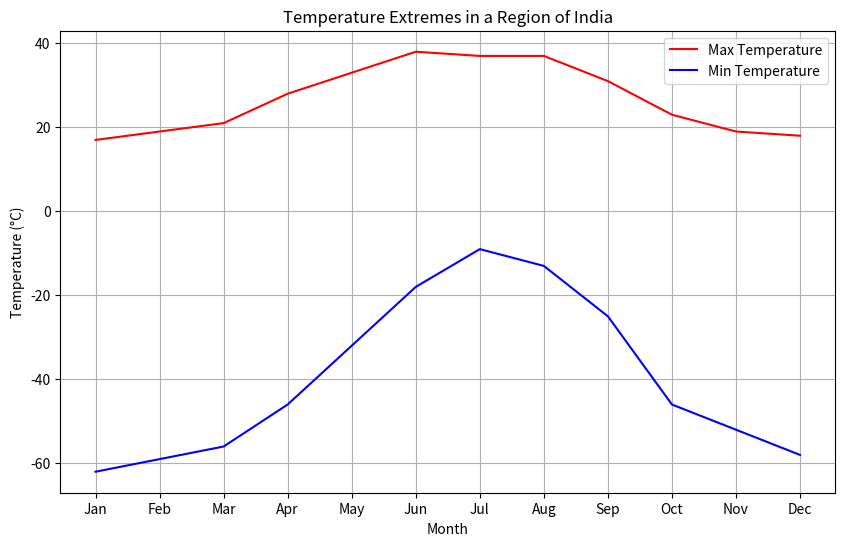

Here is the Python script that generated this plot:
# Plot the temperature extremes in certain region of India for each month, starting in January, which are
# given by (in degrees Celsius).
# max: 17, 19, 21, 28, 33, 38, 37, 37, 31, 23, 19, 18
# min: -62, -59, -56, -46, -32, -18, -9, -13, -25, -46, -52, -58


import matplotlib.pyplot as plt

months = range(1, 13)
max_temperatures = [17, 19, 21, 28, 33, 38, 37, 37, 31, 23, 19, 18]
min_temperatures = [-62, -59, -56, -46, -32, -18, -9, -13, -25, -46, -52, -58]

plt.figure(figsize=(10, 6))

plt.plot(months, max_temperatures, 'r-', label='Max Temperature')
plt.plot(months, min_temperatures, 'b-', label='Min Temperature')

plt.title('Temperature Extremes in a Region of India')
plt.xlabel('Month')
plt.ylabel('Temperature (°C)')
plt.xticks(months, ['Jan', 'Feb', 'Mar', 'Apr', 'May', 'Jun', 'Jul', 'Aug', 'Sep', 'Oct', 'Nov', 'Dec'])

plt.legend()
plt.grid(True)
plt.show()
